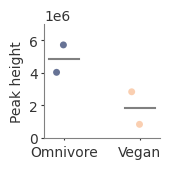

The matplotlib source for this figure: (Note: this script raises an exception after producing the figure.)
import matplotlib.pyplot as plt
import numpy as np

# Data
omnivore = [4032568.0, 5721773.0]
vegan = [827748.0, 2833706.0]

# Set up the plot style
plt.rcParams['font.family'] = 'Arial'

# Define color scheme
group_colors = {'Omnivore': '#56648a', 'Vegan': '#facaa9'}

# Create the scatter plot
fig, ax = plt.subplots(figsize=(1.8, 1.8))

# Define groups and their positions
groups = ['Omnivore', 'Vegan']
positions = {group: i for i, group in enumerate(groups)}

# Plot scatter points
for i, (group, data) in enumerate(zip(groups, [omnivore, vegan])):
    x = np.random.normal(i, 0.05, len(data))
    ax.scatter(x, data, alpha=0.9, s=25, color=group_colors[group], edgecolors='none', zorder=2)

# Add group means
for i, (group, data) in enumerate(zip(groups, [omnivore, vegan])):
    mean = np.mean(data)
    ax.plot([i-0.2, i+0.2], [mean, mean], color='0.5', linewidth=1.5, zorder=1)

# Customize the plot
ax.set_ylabel('Peak height', fontsize=10, fontname='Arial', labelpad=3.5, color='0.2')
ax.set_ylim(0, 7e6)

# Customize ticks and remove top and right spines
ax.set_xticks([0, 1])
ax.set_xticklabels(groups)
ax.tick_params(axis='x', which='major', labelsize=10, pad=4, length=1.2, colors='0.2')
ax.tick_params(axis='y', which='major', labelsize=10, pad=2.5, length=2, colors='0.2')
ax.spines['top'].set_visible(False)
ax.spines['right'].set_visible(False)
ax.spines['bottom'].set_color('0.5')
ax.spines['left'].set_color('0.5')

# Set x-axis and y-axis label font to Arial and color to 0.2
for label in ax.get_xticklabels() + ax.get_yticklabels():
    label.set_fontname('Arial')
    label.set_color('0.2')

plt.tight_layout()

# Save as svg
plt.savefig('data/scatter_plot_omnivore_vs_vegan.svg', transparent=True, bbox_inches='tight')
plt.show()